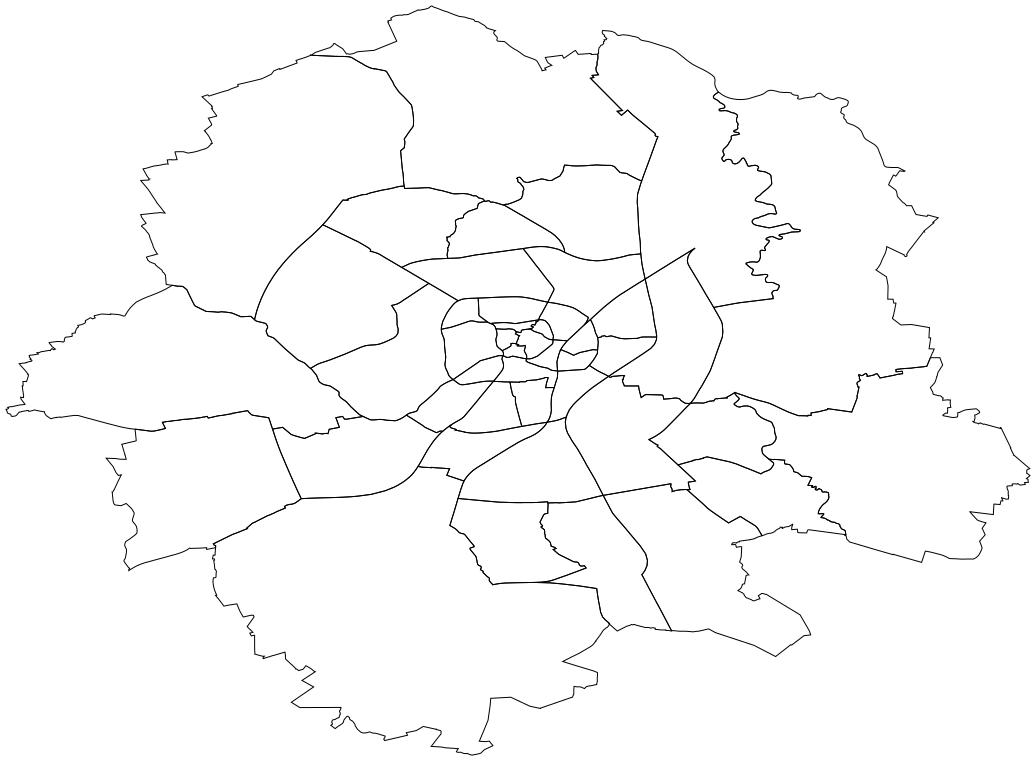

Values plotted in this chart, from the file beside it:
the_geom, cartodb_id, stadtbezir, name_stati, nr_statist, shape_len, shape_area, stand
0106000020E61000000100000001030000000100…, 23, 5 Münster-West, Roxel, 57, 22888, 19927071, 2016-01-05
0106000020E61000000100000001030000000100…, 33, 6 Münster-Nord, Sprakel, 68, 26809, 22417530, 2016-01-05
0106000020E61000000100000001030000000100…, 35, 7 Münster-Ost, Gelmer-Dyckburg, 76, 29445, 17730404, 2016-01-05
0106000020E61000000100000001030000000100…, 36, 7 Münster-Ost, Handorf, 77, 39065, 30696425, 2016-01-05
0106000020E61000000100000001030000000100…, 40, 8 Münster-Südost, Wolbeck, 87, 27508, 20706514, 2016-01-05
0106000020E61000000100000001030000000100…, 45, 9 Münster-Hiltrup, Amelsbüren, 98, 36160, 43373089, 2016-01-05
0106000020E61000000100000001030000000100…, 3, 2 Innenstadtring, Kreuz, 27, 3948, 1014691, 2016-01-05
0106000020E61000000100000001030000000100…, 4, 2 Innenstadtring, Neutor, 28, 3289, 526258, 2016-01-05
0106000020E61000000100000001030000000100…, 18, 4 Mitte-Nordost, Uppenberg, 47, 7892, 3400216, 2016-01-05
0106000020E61000000100000001030000000100…, 1, 2 Innenstadtring, Mauritz-West, 25, 3022, 477737, 2016-01-05
0106000020E61000000100000001030000000100…, 8, 3 Mitte-Süd, Schützenhof, 33, 4497, 1006484, 2016-01-05
0106000020E61000000100000001030000000100…, 19, 5 Münster-West, Gievenbeck, 51, 12527, 9469027, 2016-01-05
0106000020E61000000100000001030000000100…, 38, 8 Münster-Südost, Gremmendorf-Ost, 82, 8990, 3994025, 2016-01-05
0106000020E61000000100000001030000000100…, 2, 2 Innenstadtring, Schlachthof, 26, 3563, 760916, 2016-01-05
0106000020E61000000100000001030000000100…, 16, 4 Mitte-Nordost, Mauritz-Mitte, 45, 5497, 1639550, 2016-01-05
0106000020E61000000100000001030000000100…, 5, 2 Innenstadtring, Schloss, 29, 5218, 1519222, 2016-01-05
0106000020E61000000100000001030000000100…, 14, 4 Mitte-Nordost, Hafen, 43, 4959, 1054342, 2016-01-05
0106000020E61000000100000001030000000100…, 7, 3 Mitte-Süd, Geist, 32, 5138, 1438410, 2016-01-05
0106000020E61000000100000001030000000100…, 17, 4 Mitte-Nordost, Rumphorst, 46, 8463, 3157262, 2016-01-05
0106000020E61000000100000001030000000100…, 31, 2 Innenstadtring, Bahnhof, 23, 3000, 363089, 2016-01-05
0106000020E61000000100000001030000000100…, 9, 5 Münster-West, Nienberge, 58, 25373, 27773024, 2016-01-05
0106000020E61000000100000001030000000100…, 10, 6 Münster-Nord, Coerde, 61, 10377, 5867566, 2016-01-05
0106000020E61000000100000001030000000100…, 11, 6 Münster-Nord, Kinderhaus-Ost, 62, 7217, 2622068, 2016-01-05
0106000020E61000000100000001030000000100…, 12, 6 Münster-Nord, Kinderhaus-West, 63, 9563, 5160561, 2016-01-05
0106000020E61000000100000001030000000100…, 13, 3 Mitte-Süd, Düesberg, 34, 7522, 2185162, 2016-01-05
0106000020E61000000100000001030000000100…, 15, 4 Mitte-Nordost, Herz-Jesu, 44, 4370, 1027693, 2016-01-05
0106000020E61000000100000001030000000100…, 25, 1 Altstadt, Überwasser, 12, 2076, 240300, 2016-01-05
0106000020E61000000100000001030000000100…, 20, 5 Münster-West, Sentrup, 52, 12134, 6627392, 2016-01-05
0106000020E61000000100000001030000000100…, 28, 1 Altstadt, Martini, 15, 1885, 166568, 2016-01-05
0106000020E61000000100000001030000000100…, 21, 5 Münster-West, Mecklenbeck, 54, 11009, 6244227, 2016-01-05
0106000020E61000000100000001030000000100…, 26, 1 Altstadt, Dom, 13, 2995, 434201, 2016-01-05
0106000020E61000000100000001030000000100…, 27, 1 Altstadt, Buddenturm, 14, 2464, 188439, 2016-01-05
0106000020E61000000100000001030000000100…, 32, 2 Innenstadtring, Hansaplatz, 24, 2796, 418503, 2016-01-05
0106000020E61000000100000001030000000100…, 22, 5 Münster-West, Albachten, 56, 16442, 12965148, 2016-01-05
0106000020E61000000100000001030000000100…, 29, 2 Innenstadtring, Pluggendorf, 21, 3098, 547591, 2016-01-05
0106000020E61000000100000001030000000100…, 30, 2 Innenstadtring, Josef, 22, 4398, 726332, 2016-01-05
0106000020E61000000100000001030000000100…, 41, 9 Münster-Hiltrup, Berg Fidel, 91, 9293, 4781066, 2016-01-05
0106000020E61000000100000001030000000100…, 42, 9 Münster-Hiltrup, Hiltrup-Ost, 95, 17888, 10996708, 2016-01-05
0106000020E61000000100000001030000000100…, 34, 7 Münster-Ost, Mauritz-Ost, 71, 12910, 5770134, 2016-01-05
0106000020E61000000100000001030000000100…, 37, 8 Münster-Südost, Gremmendorf-West, 81, 12473, 6399041, 2016-01-05
0106000020E61000000100000001030000000100…, 39, 8 Münster-Südost, Angelmodde, 86, 12454, 5016880, 2016-01-05
0106000020E61000000100000001030000000100…, 43, 9 Münster-Hiltrup, Hiltrup-Mitte, 96, 13870, 5985575, 2016-01-05
0106000020E61000000100000001030000000100…, 44, 9 Münster-Hiltrup, Hiltrup-West, 97, 9790, 4661595, 2016-01-05
0106000020E61000000100000001030000000100…, 6, 3 Mitte-Süd, Aaseestadt, 31, 5363, 1477567, 2016-01-05
0106000020E61000000100000001030000000100…, 24, 1 Altstadt, Aegidii, 11, 1815, 164740, 2016-07-25
